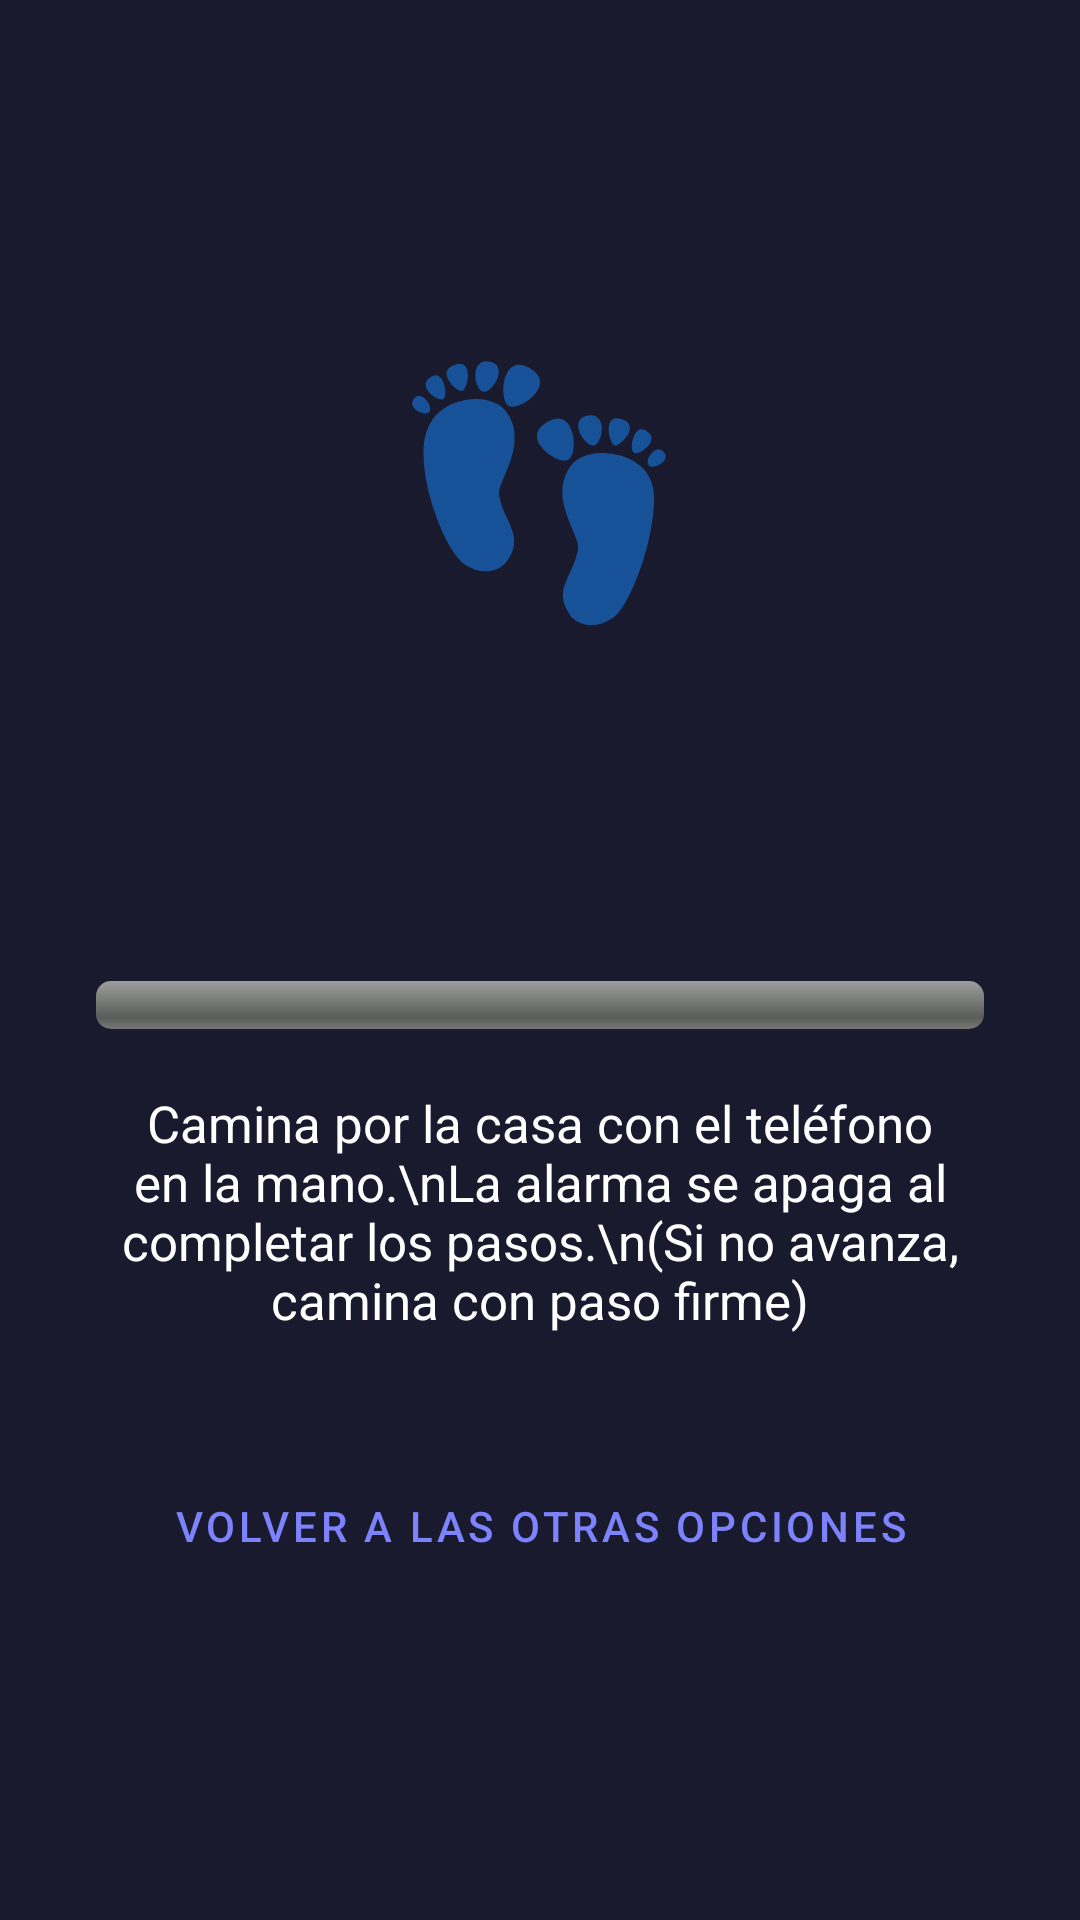

Layout XML and referenced resources for this Android screen:
<!-- AndroidManifest.xml: application theme Theme.Despierta -->
<!-- res/layout/activity_pasos.xml -->
<?xml version="1.0" encoding="utf-8"?>
<LinearLayout xmlns:android="http://schemas.android.com/apk/res/android"
    android:layout_width="match_parent"
    android:layout_height="match_parent"
    android:background="@color/noche"
    android:gravity="center"
    android:orientation="vertical"
    android:padding="32dp">

    <TextView
        android:layout_width="wrap_content"
        android:layout_height="wrap_content"
        android:text="👣"
        android:textSize="80sp" />

    <TextView
        android:id="@+id/txtPasos"
        android:layout_width="wrap_content"
        android:layout_height="wrap_content"
        android:layout_marginTop="12dp"
        android:textColor="@color/blanco"
        android:textSize="64sp"
        android:textStyle="bold" />

    <ProgressBar
        android:id="@+id/barraPasos"
        style="@android:style/Widget.ProgressBar.Horizontal"
        android:layout_width="match_parent"
        android:layout_height="16dp"
        android:layout_marginTop="16dp"
        android:max="100"
        android:progressTint="@color/azul" />

    <TextView
        android:layout_width="wrap_content"
        android:layout_height="wrap_content"
        android:layout_marginTop="20dp"
        android:gravity="center"
        android:text="Camina por la casa con el teléfono en la mano.\nLa alarma se apaga al completar los pasos.\n(Si no avanza, camina con paso firme)"
        android:textColor="@color/blanco"
        android:textSize="17sp" />

    <com.google.android.material.button.MaterialButton
        android:id="@+id/btnVolver"
        style="@style/Widget.MaterialComponents.Button.TextButton"
        android:layout_width="wrap_content"
        android:layout_height="wrap_content"
        android:layout_marginTop="40dp"
        android:text="Volver a las otras opciones" />
</LinearLayout>
<!-- resources referenced by this layout -->
<resources>
  <color name="azul">#7C83FD</color>
  <color name="blanco">#FFFFFF</color>
  <color name="noche">#1A1A2E</color>
  <style name="Theme.Despierta" parent="Theme.MaterialComponents.NoActionBar">
          <item name="colorPrimary">@color/azul</item>
          <item name="colorPrimaryVariant">@color/azul</item>
          <item name="colorOnPrimary">#FF101010</item>
          <item name="colorSecondary">@color/azul</item>
          <item name="colorOnSecondary">#FF101010</item>
          <item name="android:windowBackground">#FF000000</item>
          <item name="android:statusBarColor">#FF000000</item>
          <item name="android:navigationBarColor">#FF000000</item>
      </style>
</resources>
